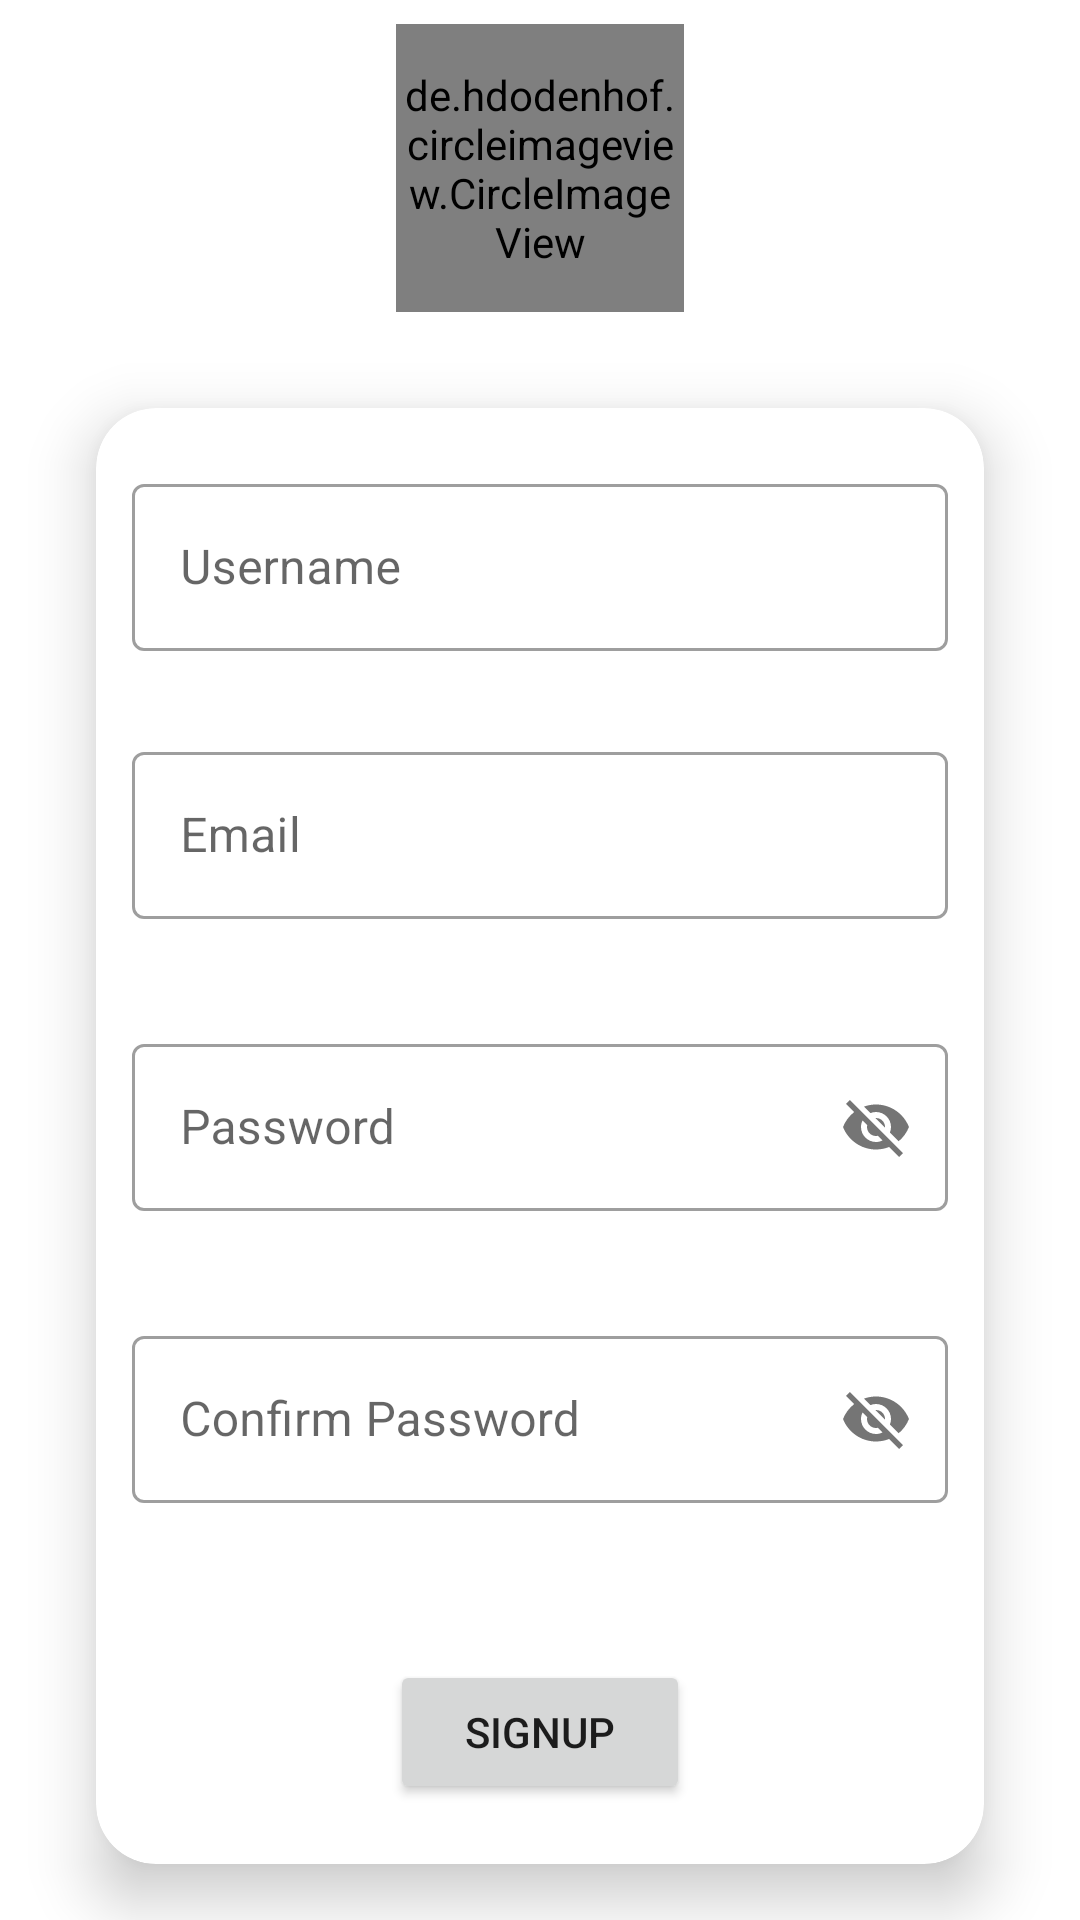

This screen was rendered from an Android layout file. Write that file and the resources it references.
<!-- AndroidManifest.xml: application theme Theme.EShopping -->
<!-- res/layout/activity_sign_up.xml -->
<?xml version="1.0" encoding="utf-8"?>
<androidx.constraintlayout.widget.ConstraintLayout xmlns:android="http://schemas.android.com/apk/res/android"
    xmlns:app="http://schemas.android.com/apk/res-auto"
    xmlns:tools="http://schemas.android.com/tools"
    android:layout_width="match_parent"
    android:layout_height="match_parent"
    tools:context=".SignUpActivity">

    <de.hdodenhof.circleimageview.CircleImageView
        android:id="@+id/userProfileImage"
        android:layout_width="96dp"
        android:layout_height="96dp"
        android:layout_marginStart="32dp"
        android:layout_marginLeft="32dp"
        android:layout_marginTop="8dp"
        android:layout_marginEnd="32dp"
        android:layout_marginRight="32dp"
        app:layout_constraintEnd_toEndOf="parent"
        app:layout_constraintStart_toStartOf="parent"
        app:layout_constraintTop_toTopOf="parent"
        android:src="@drawable/profile" />

    <androidx.cardview.widget.CardView
        android:id="@+id/signUpCardView"
        android:layout_width="match_parent"
        android:layout_height="wrap_content"
        android:layout_margin="32dp"
        android:layout_marginTop="32dp"
        app:cardCornerRadius="20dp"
        app:cardElevation="12dp"
        app:layout_constraintEnd_toEndOf="parent"
        app:layout_constraintStart_toStartOf="parent"
        app:layout_constraintTop_toBottomOf="@+id/userProfileImage">

        <LinearLayout
            android:id="@+id/signUpCardViewLinearLayout"
            android:layout_width="match_parent"
            android:layout_height="match_parent"
            android:background="@drawable/cardview_border"
            android:gravity="center"
            android:orientation="vertical"
            android:padding="12dp">

            <com.google.android.material.textfield.TextInputLayout
                android:id="@+id/nameTextInputLayout"
                style="@style/Widget.MaterialComponents.TextInputLayout.OutlinedBox"
                android:layout_width="match_parent"
                android:layout_height="wrap_content"
                android:layout_marginTop="8dp"
                app:errorEnabled="true">

                <com.google.android.material.textfield.TextInputEditText
                    android:id="@+id/nameTextInputEditText"
                    android:layout_width="match_parent"
                    android:layout_height="wrap_content"
                    android:hint="Username"
                    android:maxLength="40"
                    android:textColorHint="#1598EE" />

            </com.google.android.material.textfield.TextInputLayout>

            <com.google.android.material.textfield.TextInputLayout
                android:id="@+id/emailTextInputLayout"
                style="@style/Widget.MaterialComponents.TextInputLayout.OutlinedBox"
                android:layout_width="match_parent"
                android:layout_height="wrap_content"
                android:layout_marginTop="8dp"
                app:errorEnabled="true">

                <com.google.android.material.textfield.TextInputEditText
                    android:id="@+id/emailTextInputEditText"
                    android:layout_width="match_parent"
                    android:layout_height="wrap_content"
                    android:hint="Email"
                    android:maxLength="40"
                    android:textColorHint="#1598EE" />

            </com.google.android.material.textfield.TextInputLayout>

            <com.google.android.material.textfield.TextInputLayout
                android:id="@+id/passwordTextInputLayout"
                style="@style/Widget.MaterialComponents.TextInputLayout.OutlinedBox"
                android:layout_width="match_parent"
                android:layout_height="wrap_content"
                android:layout_marginTop="16dp"
                app:errorEnabled="true"
                app:passwordToggleEnabled="true">

                <com.google.android.material.textfield.TextInputEditText
                    android:id="@+id/passwordTextInputEditText"
                    android:layout_width="match_parent"
                    android:layout_height="wrap_content"
                    android:hint="Password"
                    android:maxLength="20"
                    android:textColorHint="#1598EE" />

            </com.google.android.material.textfield.TextInputLayout>

            <com.google.android.material.textfield.TextInputLayout
                android:id="@+id/confirmPasswordTextInputLayout"
                style="@style/Widget.MaterialComponents.TextInputLayout.OutlinedBox"
                android:layout_width="match_parent"
                android:layout_height="wrap_content"
                android:layout_marginTop="16dp"
                app:errorEnabled="true"
                app:passwordToggleEnabled="true">

                <com.google.android.material.textfield.TextInputEditText
                    android:id="@+id/confirmPasswordTextInputEditText"
                    android:layout_width="match_parent"
                    android:layout_height="wrap_content"
                    android:hint="Confirm Password"
                    android:maxLength="20"
                    android:textColorHint="#1598EE" />

            </com.google.android.material.textfield.TextInputLayout>

            <Button
                android:id="@+id/signUpBtn"
                android:layout_width="100dp"
                android:layout_height="wrap_content"
                android:layout_marginTop="32dp"
                android:layout_marginBottom="8dp"
                android:text="SignUp" />

        </LinearLayout>

    </androidx.cardview.widget.CardView>

</androidx.constraintlayout.widget.ConstraintLayout>
<!-- resources referenced by this layout -->
<resources>
  <style name="Theme.EShopping" parent="Theme.MaterialComponents.Light.NoActionBar">
          
          <item name="colorPrimary">@color/purple_500</item>
          <item name="colorPrimaryVariant">@color/purple_700</item>
          <item name="colorOnPrimary">@color/white</item>
          
          <item name="colorSecondary">@color/teal_200</item>
          <item name="colorSecondaryVariant">@color/teal_700</item>
          <item name="colorOnSecondary">@color/black</item>
          
          <item name="android:statusBarColor" tools:targetApi="l">?attr/colorPrimaryVariant</item>
          
      </style>
  <color name="purple_500">#86E0EC</color>
  <color name="purple_700">#83F0FD</color>
  <color name="white">#FFFFFFFF</color>
  <color name="teal_200">#FF03DAC5</color>
  <color name="teal_700">#FF018786</color>
  <color name="black">#FF000000</color>
</resources>
